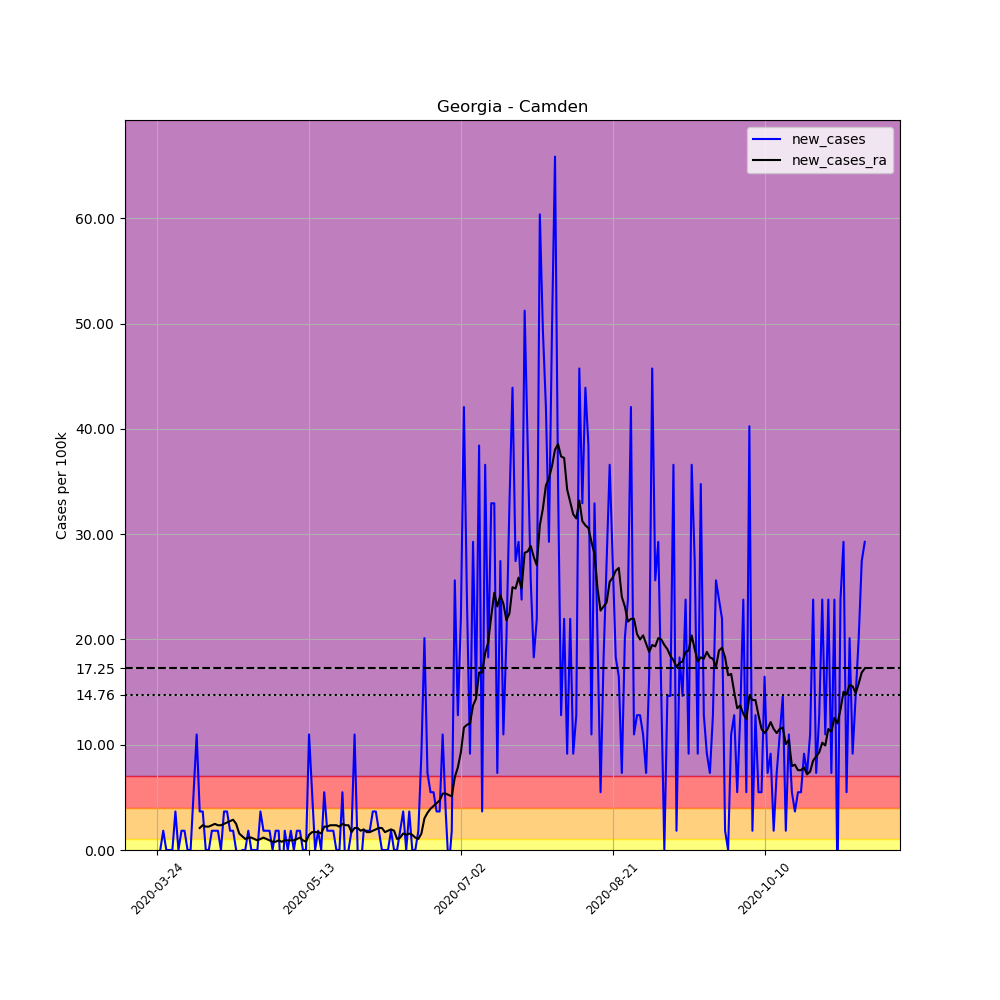

The file beside this chart, header and first rows:
, date, county, state, fips, cases, deaths, COUNTY, STNAME, CTYNAME, POPESTIMATE2019, per_100k, new_cases, new_cases_ra
295731, 2020-03-24, Camden, Georgia, 13039, 1, 0, 39, Georgia, Camden, 54666, 1.829, , 
295732, 2020-03-25, Camden, Georgia, 13039, 1, 0, 39, Georgia, Camden, 54666, 1.829, 0.0, 
295733, 2020-03-26, Camden, Georgia, 13039, 2, 0, 39, Georgia, Camden, 54666, 3.659, 1.829, 
295734, 2020-03-27, Camden, Georgia, 13039, 2, 0, 39, Georgia, Camden, 54666, 3.659, 0.0, 
295735, 2020-03-28, Camden, Georgia, 13039, 2, 0, 39, Georgia, Camden, 54666, 3.659, 0.0, 
295736, 2020-03-29, Camden, Georgia, 13039, 2, 0, 39, Georgia, Camden, 54666, 3.659, 0.0, 
295737, 2020-03-30, Camden, Georgia, 13039, 4, 0, 39, Georgia, Camden, 54666, 7.317, 3.659, 
295738, 2020-03-31, Camden, Georgia, 13039, 4, 0, 39, Georgia, Camden, 54666, 7.317, 0.0, 
295739, 2020-04-01, Camden, Georgia, 13039, 5, 0, 39, Georgia, Camden, 54666, 9.146, 1.829, 
295740, 2020-04-02, Camden, Georgia, 13039, 6, 0, 39, Georgia, Camden, 54666, 10.98, 1.829, 
295741, 2020-04-03, Camden, Georgia, 13039, 6, 0, 39, Georgia, Camden, 54666, 10.98, 0.0, 
295742, 2020-04-04, Camden, Georgia, 13039, 6, 0, 39, Georgia, Camden, 54666, 10.98, 0.0, 
295743, 2020-04-05, Camden, Georgia, 13039, 9, 0, 39, Georgia, Camden, 54666, 16.46, 5.488, 
295744, 2020-04-06, Camden, Georgia, 13039, 15, 0, 39, Georgia, Camden, 54666, 27.44, 10.98, 
295745, 2020-04-07, Camden, Georgia, 13039, 17, 0, 39, Georgia, Camden, 54666, 31.1, 3.659, 2.091
295746, 2020-04-08, Camden, Georgia, 13039, 19, 0, 39, Georgia, Camden, 54666, 34.76, 3.659, 2.352
295747, 2020-04-09, Camden, Georgia, 13039, 19, 0, 39, Georgia, Camden, 54666, 34.76, 0.0, 2.221
295748, 2020-04-10, Camden, Georgia, 13039, 19, 0, 39, Georgia, Camden, 54666, 34.76, 0.0, 2.221
295749, 2020-04-11, Camden, Georgia, 13039, 20, 0, 39, Georgia, Camden, 54666, 36.59, 1.829, 2.352
295750, 2020-04-12, Camden, Georgia, 13039, 21, 0, 39, Georgia, Camden, 54666, 38.42, 1.829, 2.483
295751, 2020-04-13, Camden, Georgia, 13039, 22, 0, 39, Georgia, Camden, 54666, 40.24, 1.829, 2.352
295752, 2020-04-14, Camden, Georgia, 13039, 22, 0, 39, Georgia, Camden, 54666, 40.24, 0.0, 2.352
295753, 2020-04-15, Camden, Georgia, 13039, 24, 0, 39, Georgia, Camden, 54666, 43.9, 3.659, 2.483
295754, 2020-04-16, Camden, Georgia, 13039, 26, 0, 39, Georgia, Camden, 54666, 47.56, 3.659, 2.613
295755, 2020-04-17, Camden, Georgia, 13039, 27, 0, 39, Georgia, Camden, 54666, 49.39, 1.829, 2.744
295756, 2020-04-18, Camden, Georgia, 13039, 28, 0, 39, Georgia, Camden, 54666, 51.22, 1.829, 2.875
295757, 2020-04-19, Camden, Georgia, 13039, 28, 0, 39, Georgia, Camden, 54666, 51.22, 0.0, 2.483
295758, 2020-04-20, Camden, Georgia, 13039, 27, 0, 39, Georgia, Camden, 54666, 49.39, -1.829, 1.568
295759, 2020-04-21, Camden, Georgia, 13039, 27, 0, 39, Georgia, Camden, 54666, 49.39, 0.0, 1.307
295760, 2020-04-22, Camden, Georgia, 13039, 27, 0, 39, Georgia, Camden, 54666, 49.39, 0.0, 1.045
295761, 2020-04-23, Camden, Georgia, 13039, 28, 1, 39, Georgia, Camden, 54666, 51.22, 1.829, 1.176
295762, 2020-04-24, Camden, Georgia, 13039, 28, 1, 39, Georgia, Camden, 54666, 51.22, 0.0, 1.176
295763, 2020-04-25, Camden, Georgia, 13039, 28, 1, 39, Georgia, Camden, 54666, 51.22, 0.0, 1.045
295764, 2020-04-26, Camden, Georgia, 13039, 28, 1, 39, Georgia, Camden, 54666, 51.22, 0.0, 0.9146
295765, 2020-04-27, Camden, Georgia, 13039, 30, 1, 39, Georgia, Camden, 54666, 54.88, 3.659, 1.045
295766, 2020-04-28, Camden, Georgia, 13039, 31, 1, 39, Georgia, Camden, 54666, 56.71, 1.829, 1.176
295767, 2020-04-29, Camden, Georgia, 13039, 32, 1, 39, Georgia, Camden, 54666, 58.54, 1.829, 1.045
295768, 2020-04-30, Camden, Georgia, 13039, 33, 1, 39, Georgia, Camden, 54666, 60.37, 1.829, 0.9146
295769, 2020-05-01, Camden, Georgia, 13039, 33, 1, 39, Georgia, Camden, 54666, 60.37, 0.0, 0.784
295770, 2020-05-02, Camden, Georgia, 13039, 34, 1, 39, Georgia, Camden, 54666, 62.2, 1.829, 0.784
295771, 2020-05-03, Camden, Georgia, 13039, 35, 1, 39, Georgia, Camden, 54666, 64.03, 1.829, 0.9146
295772, 2020-05-04, Camden, Georgia, 13039, 33, 1, 39, Georgia, Camden, 54666, 60.37, -3.659, 0.784
295773, 2020-05-05, Camden, Georgia, 13039, 34, 1, 39, Georgia, Camden, 54666, 62.2, 1.829, 0.9146
295774, 2020-05-06, Camden, Georgia, 13039, 34, 1, 39, Georgia, Camden, 54666, 62.2, 0.0, 0.9146
295775, 2020-05-07, Camden, Georgia, 13039, 35, 1, 39, Georgia, Camden, 54666, 64.03, 1.829, 0.9146
295776, 2020-05-08, Camden, Georgia, 13039, 35, 1, 39, Georgia, Camden, 54666, 64.03, 0.0, 0.9146
295777, 2020-05-09, Camden, Georgia, 13039, 36, 1, 39, Georgia, Camden, 54666, 65.85, 1.829, 1.045
295778, 2020-05-10, Camden, Georgia, 13039, 37, 1, 39, Georgia, Camden, 54666, 67.68, 1.829, 1.176
295779, 2020-05-11, Camden, Georgia, 13039, 37, 1, 39, Georgia, Camden, 54666, 67.68, 0.0, 0.9146
295780, 2020-05-12, Camden, Georgia, 13039, 37, 1, 39, Georgia, Camden, 54666, 67.68, 0.0, 0.784
295781, 2020-05-13, Camden, Georgia, 13039, 43, 1, 39, Georgia, Camden, 54666, 78.66, 10.98, 1.437
295782, 2020-05-14, Camden, Georgia, 13039, 46, 1, 39, Georgia, Camden, 54666, 84.15, 5.488, 1.699
295783, 2020-05-15, Camden, Georgia, 13039, 46, 1, 39, Georgia, Camden, 54666, 84.15, 0.0, 1.699
295784, 2020-05-16, Camden, Georgia, 13039, 47, 1, 39, Georgia, Camden, 54666, 85.98, 1.829, 1.699
295785, 2020-05-17, Camden, Georgia, 13039, 47, 1, 39, Georgia, Camden, 54666, 85.98, 0.0, 1.568
295786, 2020-05-18, Camden, Georgia, 13039, 50, 1, 39, Georgia, Camden, 54666, 91.46, 5.488, 2.221
295787, 2020-05-19, Camden, Georgia, 13039, 51, 1, 39, Georgia, Camden, 54666, 93.29, 1.829, 2.221
295788, 2020-05-20, Camden, Georgia, 13039, 52, 1, 39, Georgia, Camden, 54666, 95.12, 1.829, 2.352
295789, 2020-05-21, Camden, Georgia, 13039, 53, 1, 39, Georgia, Camden, 54666, 96.95, 1.829, 2.352
295790, 2020-05-22, Camden, Georgia, 13039, 53, 1, 39, Georgia, Camden, 54666, 96.95, 0.0, 2.352
... 174 more rows
